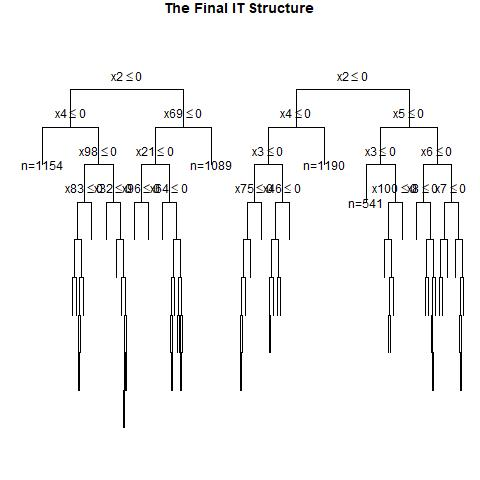

The data file committed next to this chart (first rows):
, x1, x2, x3, x4, x5, x6, x7, x8, x9, x10, x11, x12, x13, x14, x15, x16, x17, x18, x19, x20, x21, x22, x23
1, 0, 0, 1, 1, 0, 1, 1, 0, 1, 0, 1, 1, 1, 1, 0, 1, 0, 1, 1, 0, 0, 0, 1
2, 1, 0, 1, 1, 1, 0, 1, 1, 0, 0, 1, 1, 0, 0, 1, 1, 0, 1, 1, 1, 1, 1, 0
3, 0, 0, 1, 0, 1, 1, 1, 1, 0, 0, 1, 1, 1, 1, 1, 0, 1, 1, 1, 0, 1, 1, 0
4, 1, 1, 1, 0, 0, 0, 0, 0, 1, 0, 0, 0, 1, 1, 0, 0, 1, 0, 1, 1, 0, 0, 0
5, 0, 0, 1, 0, 1, 1, 1, 0, 1, 0, 0, 1, 0, 1, 0, 1, 0, 1, 0, 0, 0, 1, 1
6, 1, 1, 1, 1, 1, 1, 0, 0, 0, 0, 0, 1, 0, 0, 1, 0, 1, 1, 1, 1, 0, 0, 0
7, 0, 1, 1, 0, 1, 1, 0, 0, 0, 1, 1, 1, 1, 0, 0, 1, 1, 1, 0, 1, 1, 1, 1
8, 1, 0, 1, 0, 0, 0, 0, 0, 1, 0, 0, 1, 0, 1, 1, 0, 0, 0, 0, 0, 1, 1, 0
9, 0, 0, 1, 0, 1, 1, 1, 1, 1, 0, 0, 1, 1, 1, 1, 0, 1, 1, 1, 0, 1, 0, 1
10, 0, 0, 0, 1, 0, 0, 1, 0, 1, 0, 0, 0, 1, 1, 1, 1, 1, 1, 0, 0, 0, 1, 1
11, 0, 1, 1, 1, 0, 1, 0, 1, 1, 0, 1, 0, 1, 1, 0, 1, 1, 0, 0, 0, 1, 1, 0
12, 0, 1, 0, 1, 1, 1, 1, 1, 0, 1, 1, 1, 0, 0, 0, 1, 1, 1, 0, 0, 1, 0, 1
13, 0, 1, 0, 1, 1, 0, 0, 1, 1, 1, 1, 1, 0, 1, 1, 1, 0, 0, 1, 0, 1, 1, 1
14, 0, 1, 1, 1, 0, 1, 1, 1, 1, 0, 0, 0, 0, 0, 0, 0, 1, 0, 0, 0, 1, 0, 0
15, 0, 1, 0, 1, 0, 1, 0, 1, 0, 1, 0, 1, 1, 0, 1, 1, 1, 1, 0, 1, 0, 1, 1
16, 1, 1, 1, 0, 1, 1, 0, 0, 1, 1, 0, 0, 1, 1, 0, 1, 0, 1, 0, 0, 0, 1, 0
17, 1, 0, 1, 1, 1, 1, 0, 0, 1, 1, 0, 0, 0, 0, 0, 1, 0, 0, 1, 1, 1, 1, 1
18, 1, 0, 1, 1, 1, 0, 1, 1, 0, 1, 1, 0, 1, 0, 1, 1, 0, 1, 0, 0, 1, 1, 0
19, 0, 1, 1, 0, 0, 1, 1, 1, 1, 1, 0, 1, 0, 0, 1, 0, 0, 0, 1, 1, 1, 0, 0
20, 0, 0, 0, 0, 1, 1, 0, 0, 0, 1, 1, 1, 0, 0, 1, 0, 0, 0, 0, 1, 0, 0, 0
21, 1, 0, 1, 0, 0, 0, 1, 1, 1, 0, 0, 1, 0, 1, 1, 1, 0, 0, 1, 0, 1, 1, 0
22, 0, 1, 0, 1, 0, 0, 0, 1, 0, 0, 0, 1, 0, 1, 0, 0, 1, 0, 0, 1, 1, 0, 0
23, 0, 0, 1, 1, 1, 1, 0, 0, 0, 1, 1, 0, 0, 0, 0, 0, 1, 0, 0, 1, 1, 0, 0
24, 1, 1, 0, 1, 1, 0, 0, 1, 1, 0, 0, 1, 0, 0, 0, 0, 0, 1, 1, 1, 0, 1, 1
25, 0, 1, 0, 0, 0, 1, 1, 1, 0, 1, 1, 0, 0, 0, 0, 1, 1, 1, 1, 0, 0, 1, 0
26, 1, 0, 1, 1, 0, 1, 1, 0, 1, 1, 1, 0, 1, 1, 1, 0, 1, 1, 0, 1, 0, 0, 0
27, 0, 0, 1, 0, 0, 0, 1, 0, 0, 0, 0, 1, 0, 0, 1, 1, 0, 0, 0, 0, 1, 1, 0
28, 0, 0, 0, 0, 0, 1, 1, 1, 1, 0, 0, 1, 0, 1, 1, 1, 0, 0, 1, 1, 1, 0, 1
29, 1, 0, 1, 1, 1, 1, 1, 1, 0, 1, 1, 1, 0, 0, 0, 1, 0, 1, 0, 1, 0, 0, 0
30, 0, 1, 0, 0, 0, 1, 0, 1, 1, 1, 0, 0, 0, 0, 1, 1, 0, 0, 1, 0, 0, 0, 0
31, 0, 1, 1, 0, 0, 1, 0, 1, 1, 0, 1, 0, 1, 0, 1, 0, 1, 1, 1, 0, 0, 0, 1
32, 0, 1, 0, 0, 0, 0, 1, 0, 0, 0, 1, 0, 1, 0, 1, 0, 1, 0, 0, 1, 1, 1, 1
33, 1, 0, 1, 1, 1, 1, 1, 1, 1, 1, 0, 0, 1, 0, 0, 0, 0, 0, 0, 0, 0, 0, 1
34, 0, 1, 0, 1, 1, 1, 0, 1, 1, 0, 0, 1, 0, 0, 1, 1, 1, 0, 1, 0, 0, 0, 0
35, 1, 1, 1, 1, 1, 0, 0, 1, 0, 1, 1, 0, 1, 0, 1, 1, 0, 0, 1, 0, 0, 1, 1
36, 0, 0, 0, 0, 0, 0, 0, 0, 0, 0, 1, 0, 0, 1, 0, 1, 1, 1, 1, 1, 0, 0, 0
37, 0, 0, 1, 1, 1, 1, 1, 0, 1, 1, 0, 0, 0, 0, 0, 0, 0, 0, 0, 1, 0, 0, 0
38, 1, 1, 1, 0, 0, 1, 0, 0, 0, 1, 1, 1, 0, 1, 1, 1, 0, 1, 1, 1, 0, 1, 0
39, 0, 0, 1, 1, 1, 0, 1, 1, 1, 0, 1, 1, 1, 0, 1, 0, 1, 1, 1, 1, 1, 0, 1
40, 0, 1, 1, 0, 0, 0, 1, 1, 1, 1, 1, 1, 0, 1, 0, 1, 1, 0, 0, 1, 1, 1, 0
41, 1, 1, 1, 0, 1, 1, 1, 1, 1, 1, 0, 1, 0, 0, 0, 0, 0, 0, 1, 1, 1, 0, 1
42, 1, 1, 0, 1, 0, 0, 0, 0, 1, 1, 0, 1, 1, 0, 1, 1, 0, 1, 1, 1, 0, 0, 1
43, 1, 0, 0, 0, 1, 1, 0, 0, 1, 0, 0, 1, 0, 1, 0, 1, 1, 0, 1, 0, 0, 1, 0
44, 0, 0, 1, 0, 1, 0, 1, 1, 0, 0, 1, 1, 0, 1, 0, 0, 0, 0, 1, 1, 1, 0, 0
45, 1, 0, 0, 1, 0, 1, 1, 1, 0, 1, 0, 1, 1, 0, 1, 0, 0, 1, 1, 1, 1, 1, 1
46, 0, 0, 0, 0, 1, 0, 1, 1, 1, 1, 0, 0, 0, 0, 0, 0, 0, 0, 0, 0, 1, 1, 0
47, 1, 0, 1, 1, 1, 1, 0, 1, 1, 0, 1, 0, 1, 1, 1, 1, 1, 0, 0, 0, 0, 0, 1
48, 1, 1, 0, 1, 0, 1, 1, 0, 0, 0, 0, 0, 0, 0, 0, 1, 0, 0, 1, 1, 1, 1, 0
49, 1, 1, 0, 1, 1, 0, 0, 1, 0, 1, 1, 0, 1, 0, 0, 1, 0, 0, 1, 0, 0, 1, 0
50, 0, 0, 0, 0, 0, 0, 1, 1, 1, 1, 1, 0, 0, 1, 1, 0, 1, 0, 1, 0, 1, 0, 0
51, 1, 1, 0, 1, 0, 0, 0, 1, 1, 0, 1, 1, 0, 1, 1, 0, 1, 1, 0, 1, 1, 0, 1
52, 0, 0, 0, 1, 1, 1, 1, 1, 1, 1, 0, 0, 0, 0, 1, 0, 1, 1, 0, 0, 0, 1, 0
53, 0, 1, 0, 1, 0, 0, 0, 1, 0, 0, 1, 1, 1, 1, 0, 0, 0, 1, 1, 0, 0, 0, 0
54, 1, 1, 1, 0, 0, 0, 1, 1, 1, 1, 1, 1, 0, 1, 0, 0, 0, 1, 1, 0, 0, 0, 1
55, 1, 0, 0, 1, 1, 0, 0, 1, 0, 0, 1, 1, 1, 0, 0, 0, 1, 1, 0, 0, 1, 1, 1
56, 0, 1, 0, 0, 1, 1, 0, 0, 0, 1, 1, 1, 1, 1, 0, 0, 1, 1, 0, 0, 0, 0, 1
57, 0, 0, 1, 1, 0, 1, 0, 0, 0, 1, 1, 0, 0, 0, 0, 1, 1, 0, 1, 1, 1, 0, 0
58, 1, 0, 1, 0, 0, 1, 1, 1, 1, 1, 1, 1, 0, 1, 1, 0, 1, 0, 0, 1, 0, 1, 0
59, 1, 0, 0, 0, 1, 1, 0, 1, 0, 0, 1, 1, 1, 1, 0, 1, 0, 1, 1, 0, 1, 1, 0
60, 0, 0, 0, 0, 1, 0, 1, 1, 0, 0, 0, 1, 0, 0, 1, 0, 1, 1, 0, 1, 1, 0, 1
... 940 more rows
